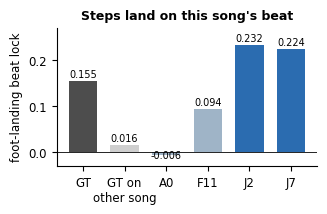

The matplotlib source for this figure: (Note: this script raises an exception after producing the figure.)
"""Result figures for the BarLine Dance paper.

Every number here is copied from the repository's own records; the source
(file:section) is given next to each block so a reader can check it.
D = docs/DANCE_QUALITY_DEFECTS.md, W = worklog.md.
Run from paper/:  python3 figures/make_figures.py
"""
import matplotlib

matplotlib.use("Agg")
import matplotlib.pyplot as plt
import numpy as np

plt.rcParams.update({
    "font.family": "DejaVu Sans",
    "font.size": 8.5,
    "axes.spines.top": False,
    "axes.spines.right": False,
    "axes.titlesize": 9,
    "axes.titleweight": "bold",
    "legend.frameon": False,
    "pdf.fonttype": 42,
})
GT = "#4d4d4d"
BASE = "#9fb4c7"
OURS = "#2b6cb0"
ACC = "#d9822b"
NULL = "#cfcfcf"


def bars(ax, labels, values, colors, fmt="{:.3f}", ypad=0.004):
    x = np.arange(len(labels))
    ax.bar(x, values, color=colors, width=0.68)
    for xi, v in zip(x, values):
        ax.text(xi, v + (ypad if v >= 0 else -ypad * 3), fmt.format(v),
                ha="center", va="bottom", fontsize=7)
    ax.set_xticks(x)
    ax.set_xticklabels(labels)
    ax.axhline(0, color="black", lw=0.6)


# ---------------------------------------------------------------- Fig. step lock
# D §99.1-99.2 (test-20 + val-30, A0 plan): GT 0.155 vs off-song grid 0.016;
# F11 0.094; A0 -0.006 (project-page evidence, W 2026-09-26); J2 0.232; J7 0.224.
fig, ax = plt.subplots(figsize=(3.4, 2.2))
labels = ["GT", "GT on\nother song", "A0", "F11", "J2", "J7"]
vals = [0.155, 0.016, -0.006, 0.094, 0.232, 0.224]
cols = [GT, NULL, BASE, BASE, OURS, OURS]
bars(ax, labels, vals, cols)
ax.set_ylabel("foot-landing beat lock")
ax.set_ylim(-0.03, 0.27)
ax.set_title("Steps land on this song's beat")
fig.tight_layout()
fig.savefig("figures/step_lock.pdf")
plt.close(fig)

# ---------------------------------------------------------------- Fig. gaming
# Whole-song continuation, 9 songs, 3D (D §97.10-97.11): hit and dipburst.
fig, axes = plt.subplots(1, 2, figsize=(4.8, 2.1))
arms = ["A0", "E11", "F11", "G17"]
hit = [0.610, 0.613, 0.622, 0.651]
dip = [0.028, 0.046, 0.067, 0.159]
c = [BASE, BASE, OURS, ACC]
bars(axes[0], arms, hit, c, ypad=0.001)
axes[0].set_ylim(0.58, 0.665)
axes[0].axhline(0.58, color="black", lw=0.6)
axes[0].set_title("per-beat arrival (hit) ↑")
bars(axes[1], arms, dip, c)
axes[1].set_ylim(0, 0.185)
axes[1].set_title("stop-then-burst (dipburst) ↓")
fig.tight_layout()
fig.savefig("figures/metric_gaming.pdf")
plt.close(fig)

# ---------------------------------------------------------------- Fig. energy
# K series, 8 full songs, measured on ViTPose of the rendered 720p video
# (D §100.4, W 2026-09-26/27).
fig, axes = plt.subplots(1, 3, figsize=(6.4, 2.1))
arms = ["F11", "J7", "K13"]
c = [BASE, BASE, OURS]
bars(axes[0], arms, [-0.006, -0.021, 0.333], c)
axes[0].set_ylim(-0.06, 0.39)
axes[0].set_title("loudness following (ρ)")
# F11 has no video-level loud/quiet ratio on record, so it is left out.
bars(axes[1], ["J7", "K13"], [1.001, 1.192], [BASE, OURS], fmt="{:.2f}", ypad=0.005)
axes[1].set_ylim(0.9, 1.24)
axes[1].axhline(0.9, color="black", lw=0.6)
axes[1].set_title("speed ratio loud / quiet")
bars(axes[2], arms, [0.023, 0.028, 0.044], c, ypad=0.001)
axes[2].set_ylim(0, 0.052)
axes[2].set_title("on/off-beat contrast")
fig.tight_layout()
fig.savefig("figures/energy_follow.pdf")
plt.close(fig)

# ---------------------------------------------------------------- Fig. turns/seams
# D §91-92 (test / val): completed turns and reversal right after a bar line.
fig, axes = plt.subplots(1, 2, figsize=(4.8, 2.1))
w = 0.26
x = np.arange(2)
axes[0].bar(x - w, [7, 12], w, color=BASE, label="fix8")
axes[0].bar(x, [11, 18], w, color=OURS, label="+ keep turns")
axes[0].bar(x + w, [12, 24], w, color=GT, label="GT")
axes[0].set_xticks(x)
axes[0].set_xticklabels(["test", "val"])
axes[0].set_ylim(0, 31)
axes[0].set_title("completed turns (count)")
axes[0].legend(fontsize=6.2, loc="upper center", ncol=3, handlelength=1, columnspacing=0.6)
axes[1].bar(x - w, [0.71, 0.72], w, color=BASE, label="retrieval cut")
axes[1].bar(x, [0.58, 0.63], w, color=OURS, label="+ source continuation")
axes[1].bar(x + w, [0.52, 0.50], w, color=GT, label="GT")
axes[1].set_xticks(x)
axes[1].set_xticklabels(["test", "val"])
axes[1].set_ylim(0, 1.15)
axes[1].set_title("reversal right after bar line ↓")
axes[1].legend(fontsize=6.2, loc="upper center", ncol=3, handlelength=1, columnspacing=0.6)
fig.tight_layout()
fig.savefig("figures/turns_seams.pdf")
plt.close(fig)
print("ok")
